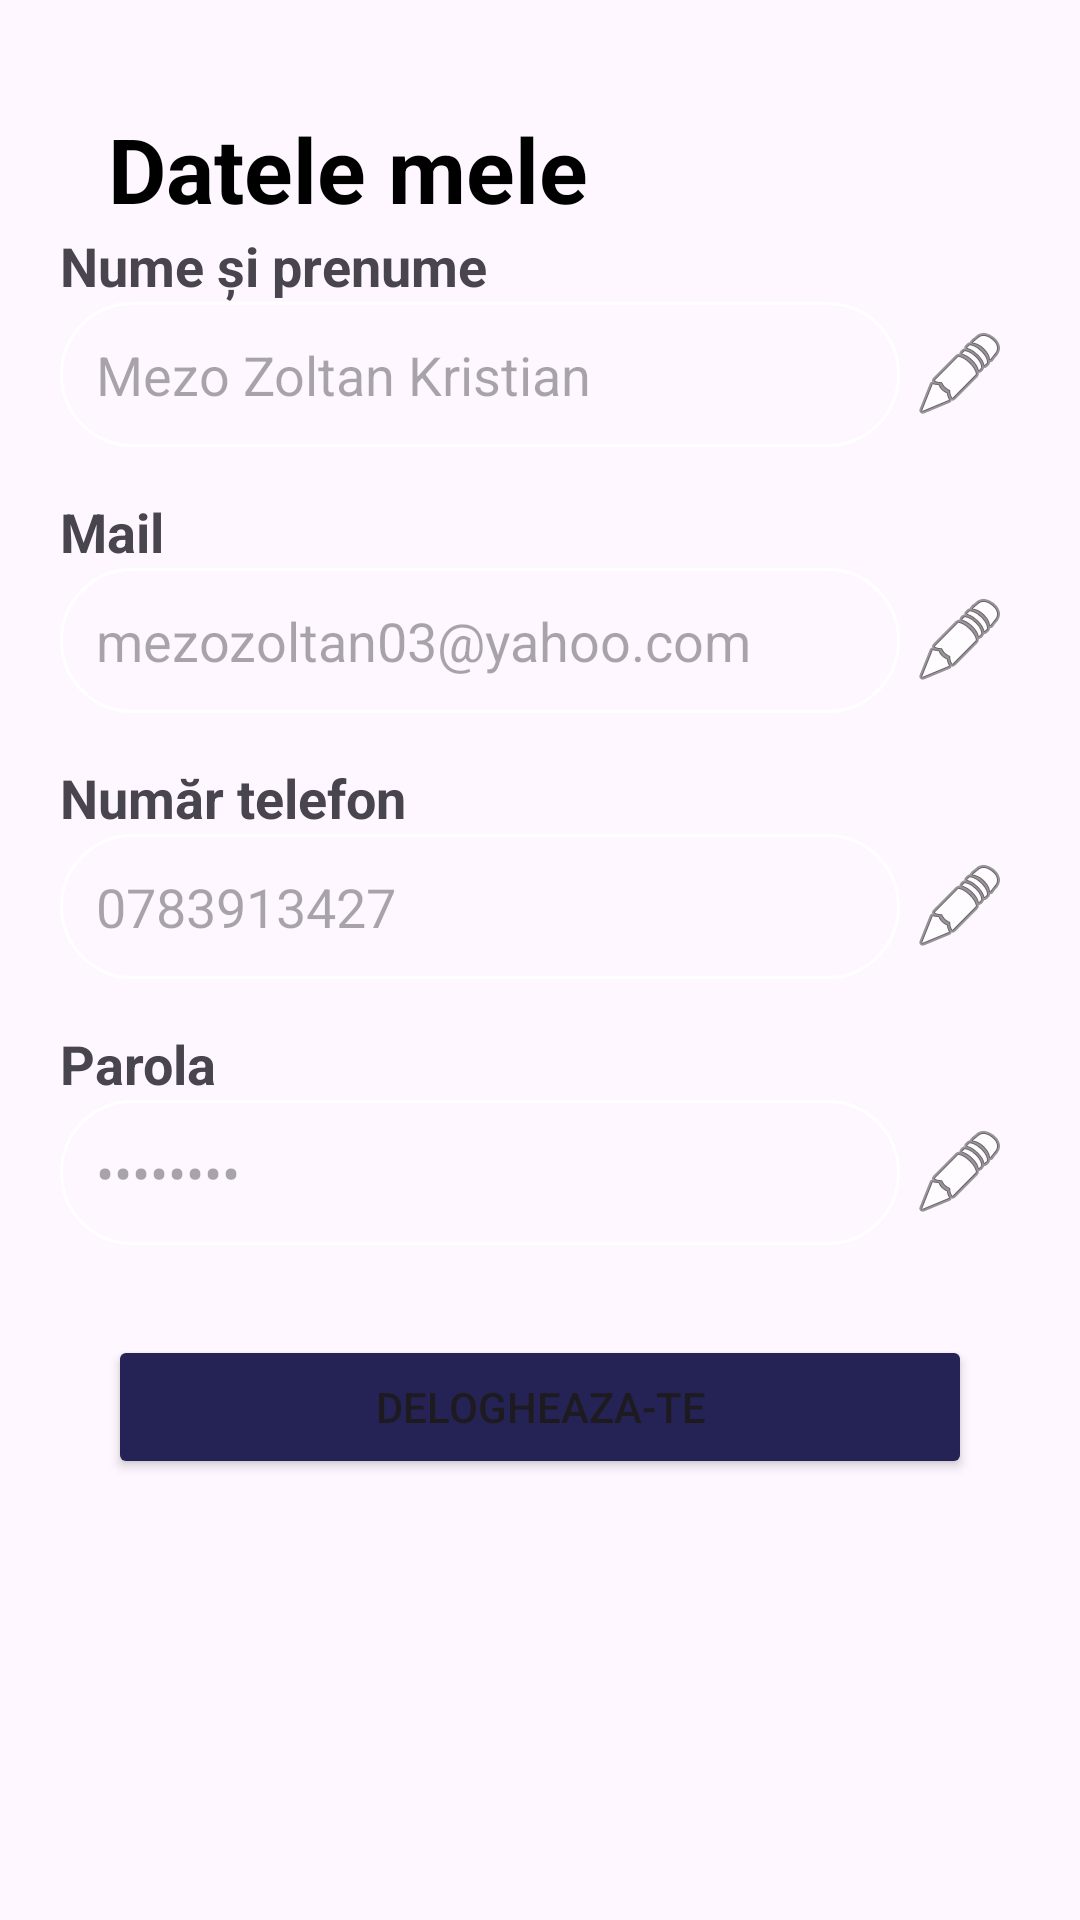

Layout XML and referenced resources for this Android screen:
<!-- AndroidManifest.xml: application theme Theme.EBanking -->
<!-- res/layout/fragment_admin.xml -->
<?xml version="1.0" encoding="utf-8"?>
<ScrollView xmlns:android="http://schemas.android.com/apk/res/android"
    android:layout_width="match_parent"
    android:layout_height="match_parent"
    android:padding="20dp">

    <LinearLayout
        android:layout_width="match_parent"
        android:layout_height="wrap_content"
        android:orientation="vertical">

        <TextView
            android:id="@+id/pageTitle"
            android:layout_width="wrap_content"
            android:layout_height="wrap_content"
            android:text="Datele mele"
            android:textSize="30sp"
            android:textColor="@android:color/black"
            android:textStyle="bold"
            android:layout_alignParentTop="true"
            android:layout_marginTop="16dp"
            android:layout_marginStart="16dp"/>


        
        
        <TextView
            android:layout_width="wrap_content"
            android:layout_height="wrap_content"
            android:text="Nume și prenume"
            android:textSize="18sp"
            android:textStyle="bold" />

        <LinearLayout
            android:layout_width="match_parent"
            android:layout_height="wrap_content"
            android:orientation="horizontal"
            android:gravity="center_vertical"
            android:layout_marginBottom="16dp">

            <EditText
                android:id="@+id/inputName"
                android:layout_width="0dp"
                android:layout_weight="1"
                android:layout_height="wrap_content"
                android:text="Mezo Zoltan Kristian"
                android:enabled="false"
                android:padding="12dp"
                android:background="@drawable/rounded_corner" />

            <ImageButton
                android:id="@+id/btnEditName"
                android:layout_width="40dp"
                android:layout_height="40dp"
                android:background="@android:color/transparent"
                android:padding="6dp"
                android:src="@android:drawable/ic_menu_edit" />
        </LinearLayout>


        
        <TextView
            android:layout_width="wrap_content"
            android:layout_height="wrap_content"
            android:text="Mail"
            android:textSize="18sp"
            android:textStyle="bold" />

        <LinearLayout
            android:layout_width="match_parent"
            android:layout_height="wrap_content"
            android:orientation="horizontal"
            android:gravity="center_vertical"
            android:layout_marginBottom="16dp">

            <EditText
                android:id="@+id/inputEmail"
                android:layout_width="0dp"
                android:layout_weight="1"
                android:layout_height="wrap_content"
                android:text="mezozoltan03@yahoo.com"
                android:enabled="false"
                android:padding="12dp"
                android:background="@drawable/rounded_corner" />

            <ImageButton
                android:id="@+id/btnEditEmail"
                android:layout_width="40dp"
                android:layout_height="40dp"
                android:background="@android:color/transparent"
                android:padding="6dp"
                android:src="@android:drawable/ic_menu_edit" />
        </LinearLayout>


        
        <TextView
            android:layout_width="wrap_content"
            android:layout_height="wrap_content"
            android:text="Număr telefon"
            android:textSize="18sp"
            android:textStyle="bold" />

        <LinearLayout
            android:layout_width="match_parent"
            android:layout_height="wrap_content"
            android:orientation="horizontal"
            android:gravity="center_vertical"
            android:layout_marginBottom="16dp">

            <EditText
                android:id="@+id/inputPhone"
                android:layout_width="0dp"
                android:layout_weight="1"
                android:layout_height="wrap_content"
                android:text="0783913427"
                android:enabled="false"
                android:padding="12dp"
                android:background="@drawable/rounded_corner" />

            <ImageButton
                android:id="@+id/btnEditPhone"
                android:layout_width="40dp"
                android:layout_height="40dp"
                android:background="@android:color/transparent"
                android:padding="6dp"
                android:src="@android:drawable/ic_menu_edit" />
        </LinearLayout>


        
        <TextView
            android:layout_width="wrap_content"
            android:layout_height="wrap_content"
            android:text="Parola"
            android:textSize="18sp"
            android:textStyle="bold" />

        <LinearLayout
            android:layout_width="match_parent"
            android:layout_height="wrap_content"
            android:orientation="horizontal"
            android:gravity="center_vertical">

            <EditText
                android:id="@+id/inputPassword"
                android:layout_width="0dp"
                android:layout_weight="1"
                android:layout_height="wrap_content"
                android:text="xxxxxxxx"
                android:enabled="false"
                android:inputType="textPassword"
                android:padding="12dp"
                android:background="@drawable/rounded_corner" />

            <ImageButton
                android:id="@+id/btnEditPassword"
                android:layout_width="40dp"
                android:layout_height="40dp"
                android:background="@android:color/transparent"
                android:padding="6dp"
                android:src="@android:drawable/ic_menu_edit" />


        </LinearLayout>
        <Button
            android:layout_width="match_parent"
            android:layout_height="wrap_content"
            android:backgroundTint="#252355"
            android:text="Delogheaza-te"
            android:layout_marginTop="30dp"
            android:layout_marginBottom="30dp"
            android:layout_marginHorizontal="16dp"
            android:id="@+id/logout_button"
            />
    </LinearLayout>
</ScrollView>
<!-- resources referenced by this layout -->
<resources>
  <!-- drawable rounded_corner (drawable) -->
  <?xml version="1.0" encoding="utf-8"?>
  <shape xmlns:android="http://schemas.android.com/apk/res/android"
      android:shape="rectangle"
      >
  
      <corners android:radius="24dp"/>
      <stroke android:width="1dip" android:color="@color/white" />
  </shape>
  <style name="Theme.EBanking" parent="Base.Theme.EBanking" />
  <style name="Base.Theme.EBanking" parent="Theme.Material3.DayNight.NoActionBar">
          
          
      </style>
  <!-- not gathered from this repository: default colours our renderer supplied (Android Studio template values) -->
  <color name="white">#FFFFFFFF</color>
</resources>
